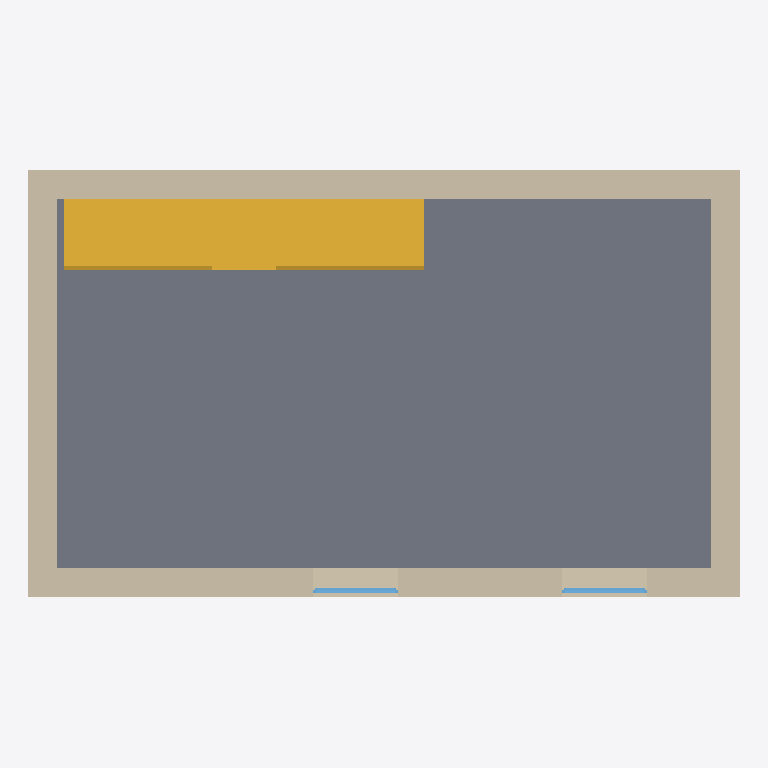
Plan cut of the same IFC building model at storey 'OG1' (level 3.20 m, cut at 4.60 m), seen from above with north up, elements coloured by IFC class: 4 walls (beige), 2 windows (light blue), 1 slab (grey), 1 stair (yellow). Cut surfaces are drawn darker.
Extent 10.0 m × 6.0 m × 6.7 m (x, y, z). Storeys (2): EG at 0.00 m; OG1 at 3.20 m. Elements (27): 9 IfcWall, 5 IfcFurniture, 4 IfcWindow, 2 IfcColumn, 2 IfcDoor, 2 IfcSlab, 1 IfcBeam, 1 IfcRoof, 1 IfcStair.

HEADER;
FILE_DESCRIPTION(('ViewDefinition [ReferenceView_V1.2]; golden example, building model'),'2;1');
FILE_NAME('golden-building.ifc','2026-10-09T13:19:38+00:00',(''),('bbl-dres/reconstruction'),'IfcOpenShell 0.8.5','IfcOpenShell 0.8.5','Nobody');
FILE_SCHEMA(('IFC4'));
ENDSEC;
DATA;
#1=IFCPROJECT('2X$uChyRvUk8FznK14sXpa',$,'Golden pavilion - building',$,$,$,$,(#11),#6);
#15=IFCSITE('3n99RgJgvM2u2PeqyO31UR',$,'Golden pavilion parcel',$,$,#21,$,'Parcel 1234 (example)',$,$,$,$,$,$);
#22=IFCBUILDING('0Xu1_u20vIIQyMnfILbvok',$,'Golden pavilion',$,$,#28,$,$,$,$,$,$);
#29=IFCBUILDINGSTOREY('1DDIzPmhvVbvCoc5zj1k3n',$,'EG',$,$,#46,$,'Erdgeschoss',$,0.0);
#35=IFCBUILDINGSTOREY('2vHs9z6cTG9P$7Wuy9JW_T',$,'OG1',$,$,#51,$,'1. Obergeschoss',$,3.2);
#1007=IFCSLAB('1Iq4qjAAnH5uHMMmmB7qJE',$,'OG1 floor slab',$,$,#1030,#1025,$,$);
#1177=IFCSTAIR('24TbG5tPXR8ek00PVIKRjF',$,'Stair EG-OG1',$,$,#1188,$,$,$);
#526=IFCWALL('1Z2oJJcX1VBgtftyH6aSw7',$,'OG north wall',$,$,#547,#542,$,$);
#492=IFCWALL('3qSfNJ7LDNtOTiXVP3VHLC',$,'OG south wall',$,$,#514,#508,$,$);
#559=IFCWALL('2y_sXGaQ5SvR7BcY7Ia6FM',$,'OG west wall',$,$,#580,#575,$,$);
#592=IFCWALL('3oZy7wRSPHiPHpz1__4TNW',$,'OG east wall',$,$,#613,#608,$,$);
#838=IFCWINDOW('1VVbWh9ePVIvi7j9hAS4vG',$,'OG1 south window 1',$,$,#856,#851,$,1.4,1.2,$,$,$);
#942=IFCWINDOW('35CNKUqcHM18MwKLl9Ps1W',$,'OG1 south window 2',$,$,#960,#955,$,1.4,1.2,$,$,$);
ENDSEC;
